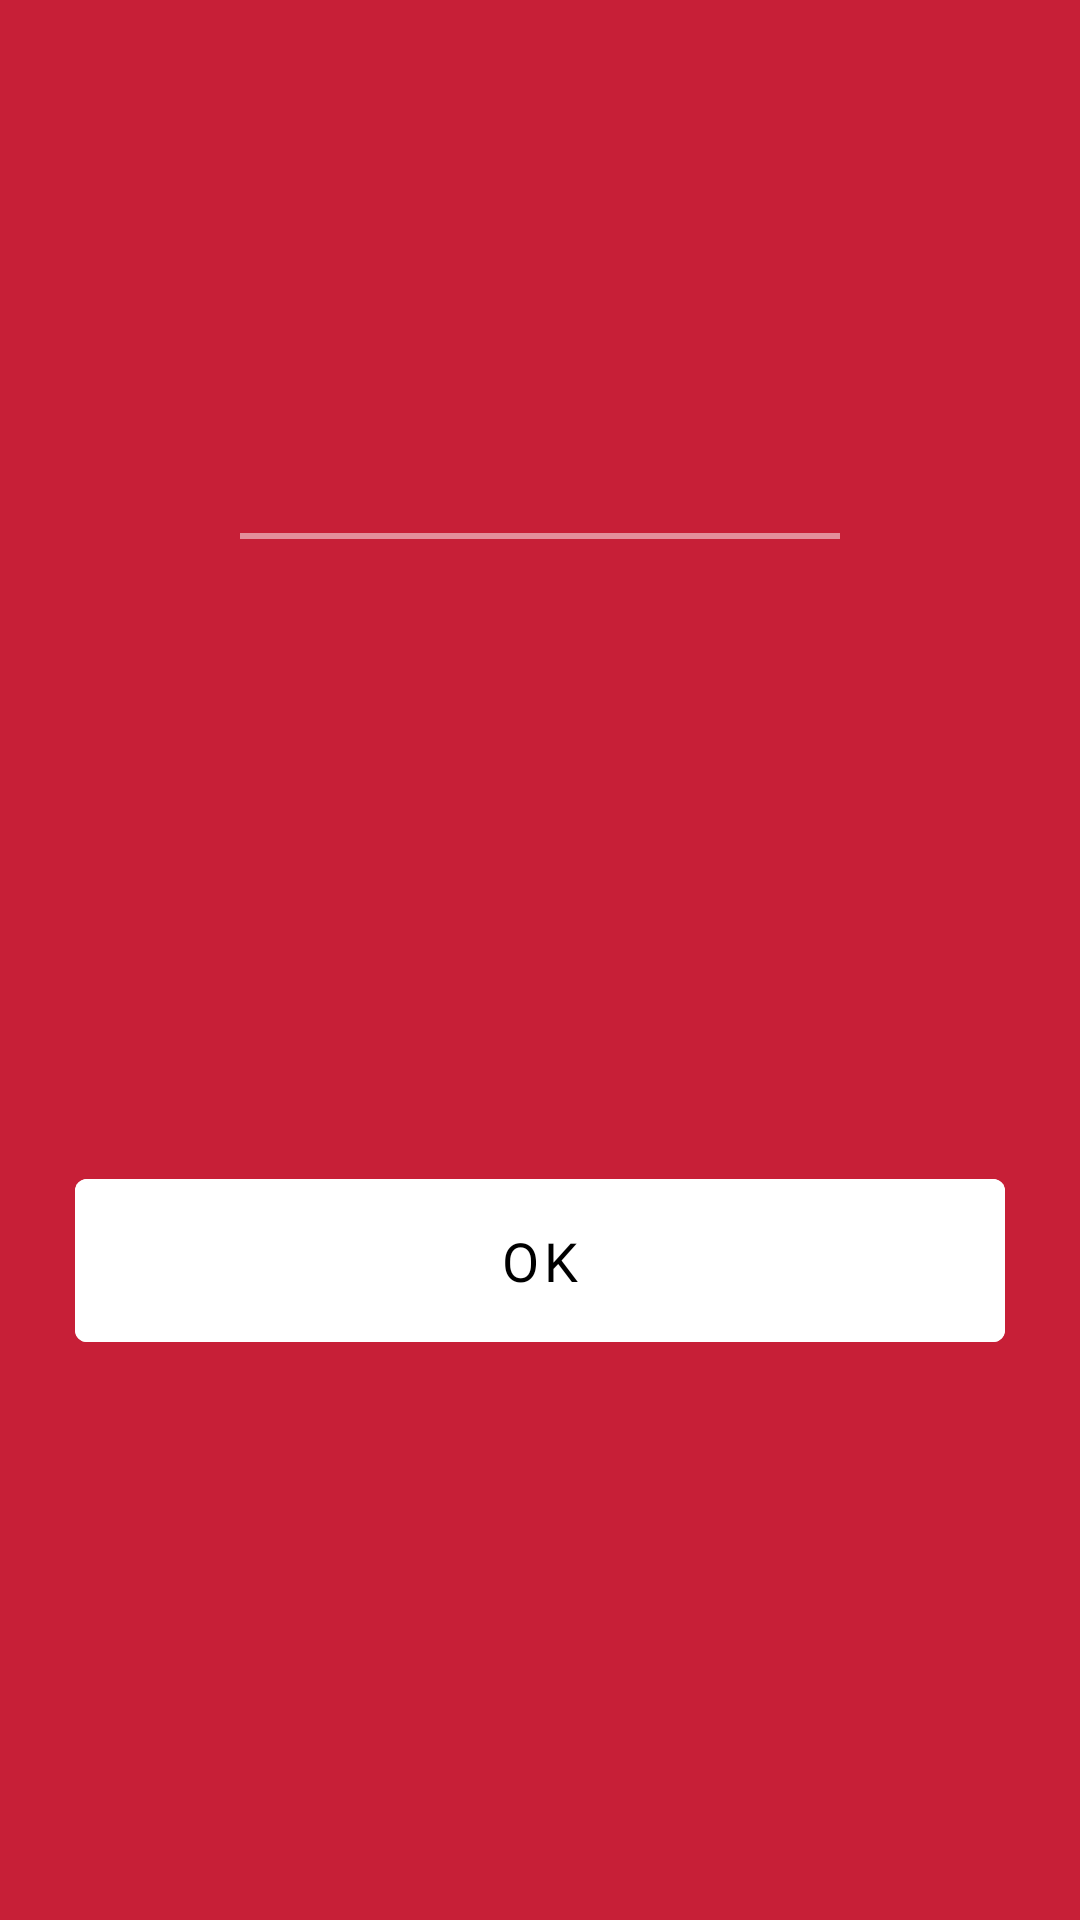

Android layout source for this screen:
<!-- AndroidManifest.xml: application theme Theme.ZICApp -->
<!-- res/layout/error_dialog.xml -->
<?xml version="1.0" encoding="utf-8"?>
<androidx.constraintlayout.widget.ConstraintLayout xmlns:android="http://schemas.android.com/apk/res/android"
    android:layout_width="match_parent"
    android:layout_height="wrap_content"
    android:background="#c71f37"
    xmlns:tools="http://schemas.android.com/tools"
    xmlns:app="http://schemas.android.com/apk/res-auto"
    >

    <ImageView
        android:id="@+id/check_image"
        android:layout_width="70dp"
        android:layout_height="70dp"
        android:src="@drawable/ic_round_cancel_24"
        app:tint="@color/white"
        app:layout_constraintStart_toStartOf="parent"
        app:layout_constraintEnd_toEndOf="parent"
        app:layout_constraintTop_toTopOf="parent"
        app:layout_constraintBottom_toBottomOf="parent"
        app:layout_constraintVertical_bias="0"
        android:layout_marginTop="20dp"
        />

    <TextView
        android:id="@+id/name_title"
        android:layout_width="wrap_content"
        android:layout_height="wrap_content"
        tools:text="Verification Failed"
        app:layout_constraintTop_toBottomOf="@id/check_image"
        android:textSize="20sp"
        android:gravity="center"
        android:textAllCaps="true"
        app:layout_constraintStart_toStartOf="parent"
        app:layout_constraintEnd_toEndOf="parent"
        app:layout_constraintBottom_toBottomOf="parent"
        app:layout_constraintVertical_bias="0"
        android:layout_marginTop="10dp"
        android:textColor="@color/white"
        android:fontFamily="@font/rubik_regular"
        />

    <TextView
        android:id="@+id/message_title"
        android:layout_width="wrap_content"
        android:layout_height="wrap_content"
        tools:text="Invalid Certificate"
        app:layout_constraintTop_toBottomOf="@id/name_title"
        android:textSize="23sp"
        android:gravity="center"
        android:textAllCaps="true"
        app:layout_constraintStart_toStartOf="parent"
        app:layout_constraintEnd_toEndOf="parent"
        app:layout_constraintBottom_toBottomOf="parent"
        app:layout_constraintVertical_bias="0"
        android:layout_marginTop="10dp"
        android:textColor="@color/white"
        android:fontFamily="@font/rubik_regular"
        />



    <View
        android:id="@+id/divider_3"
        android:layout_width="200dp"
        android:layout_height="2dp"
        app:layout_constraintTop_toBottomOf="@id/message_title"
        app:layout_constraintStart_toStartOf="parent"
        app:layout_constraintEnd_toEndOf="parent"
        app:layout_constraintBottom_toBottomOf="parent"
        app:layout_constraintVertical_bias="0"
        android:layout_marginTop="10dp"
        android:background="@color/white"
        android:alpha="0.5"
        />

    <TextView
        android:id="@+id/desc_text"
        android:layout_width="wrap_content"
        android:layout_height="wrap_content"
        tools:text="Please Apply For Insurance"
        app:layout_constraintTop_toBottomOf="@id/divider_3"
        android:layout_marginTop="5dp"
        app:layout_constraintStart_toStartOf="parent"
        app:layout_constraintEnd_toEndOf="parent"
        app:layout_constraintBottom_toBottomOf="parent"
        app:layout_constraintVertical_bias="0"
        android:textSize="18sp"
        android:padding="3dp"
        android:gravity="center"
        android:textAllCaps="false"
        android:fontFamily="@font/rubik_regular"
        android:textColor="@color/white"
        />

    <com.google.android.material.button.MaterialButton
        style="@style/Widget.MaterialComponents.Button.UnelevatedButton"
        android:id="@+id/agree_button"
        android:layout_width="310dp"
        android:layout_height="wrap_content"
        android:backgroundTint="@color/white"
        app:layout_constraintTop_toBottomOf="@id/desc_text"
        android:layout_marginHorizontal="10dp"
        app:layout_constraintStart_toStartOf="parent"
        app:layout_constraintEnd_toEndOf="parent"
        app:layout_constraintBottom_toBottomOf="parent"
        android:text="Ok"
        android:textColor="@color/black"
        android:fontFamily="@font/rubik_regular"
        android:paddingVertical="15dp"
        android:textSize="18sp"
        android:layout_marginBottom="15dp"
        />

</androidx.constraintlayout.widget.ConstraintLayout>
<!-- resources referenced by this layout -->
<resources>
  <color name="black">#FF000000</color>
  <color name="white">#FFFFFFFF</color>
  <style name="Theme.ZICApp" parent="Theme.MaterialComponents.DayNight.NoActionBar">
          
          <item name="colorPrimary">@color/purple_700</item>
          <item name="colorPrimaryVariant">@color/purple_700</item>
          <item name="colorOnPrimary">@color/white</item>
          
          <item name="colorSecondary">@color/teal_200</item>
          <item name="colorSecondaryVariant">@color/teal_700</item>
          <item name="colorOnSecondary">@color/black</item>
          
          <item name="android:statusBarColor">?attr/colorOnPrimary</item>
          
      </style>
  <color name="purple_700">#001D3D</color>
  <color name="teal_200">#FF03DAC5</color>
  <color name="teal_700">#FF018786</color>
</resources>
